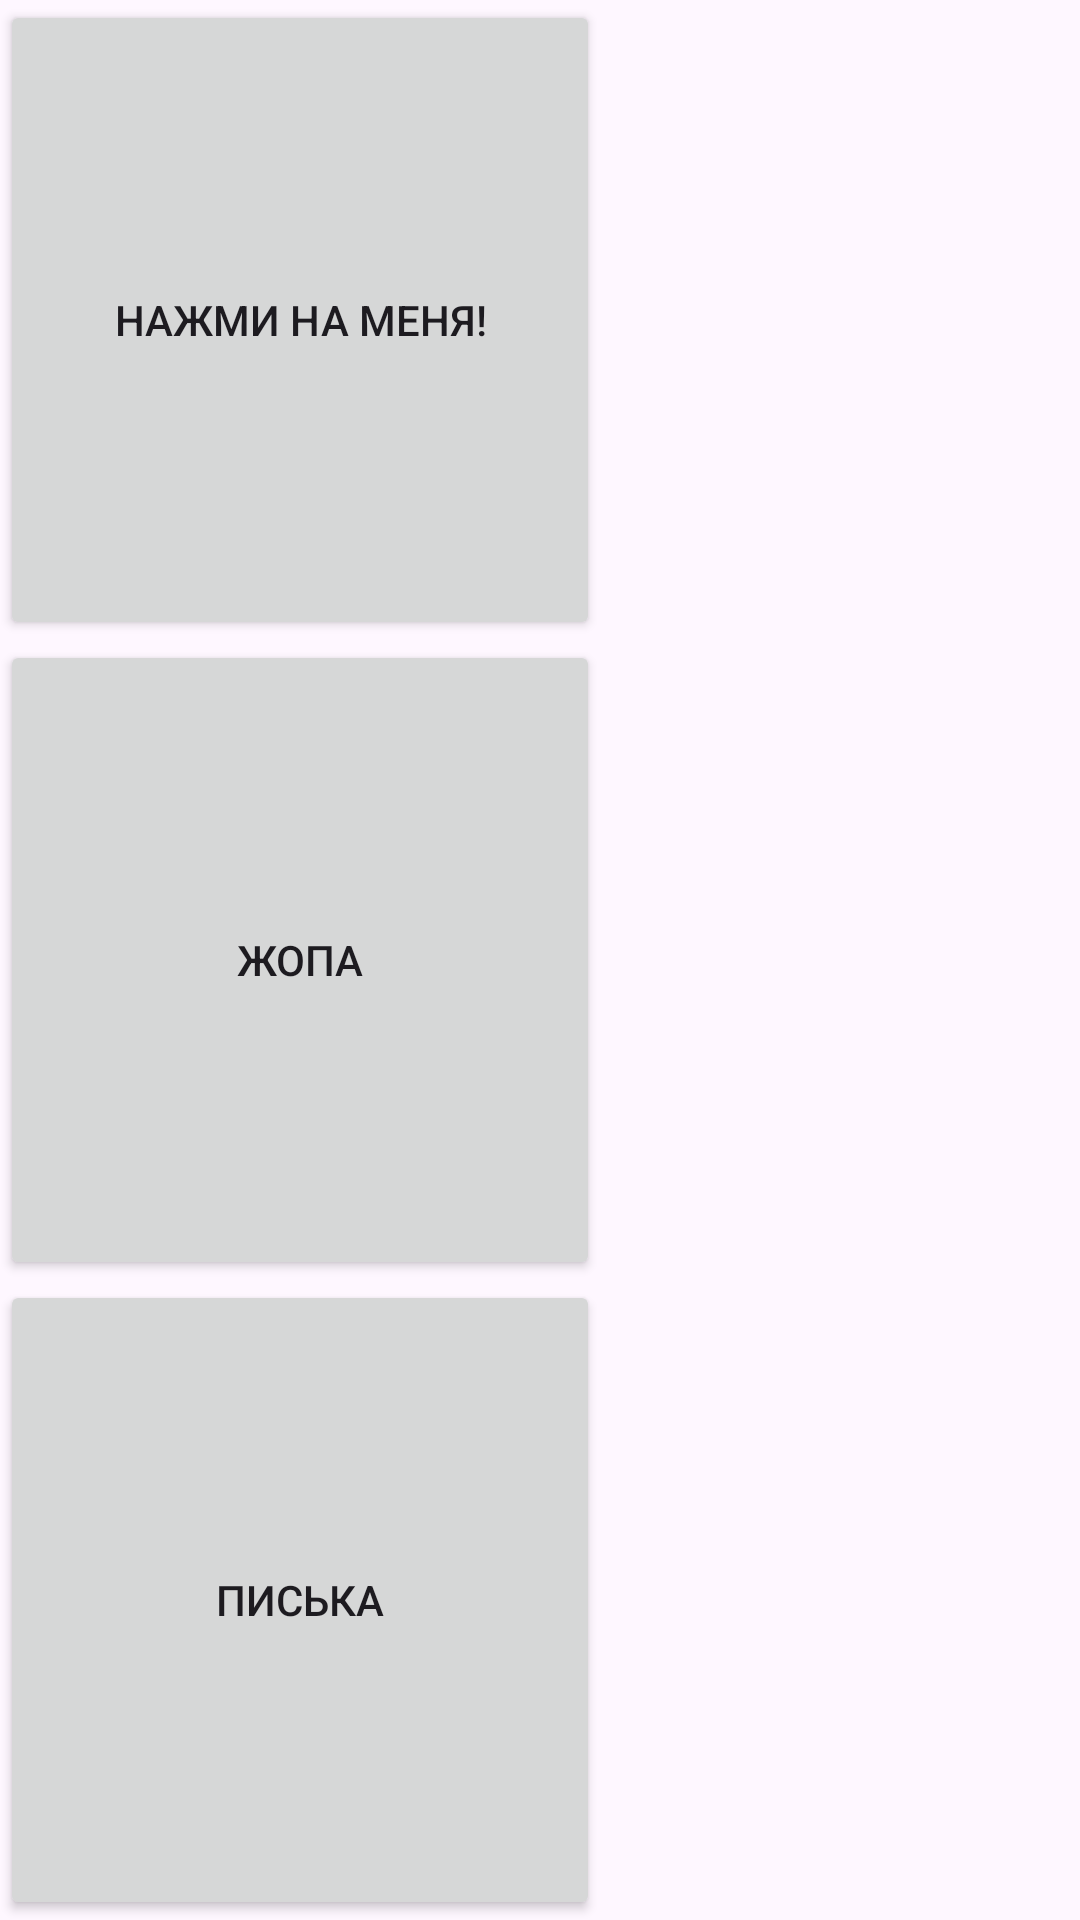

Reconstruct the res/layout file that produces this screen, plus the resources it refers to.
<!-- AndroidManifest.xml: application theme Theme.LearnEnglishApp -->
<!-- res/layout/activity_second.xml -->
<?xml version="1.0" encoding="utf-8"?>
<LinearLayout xmlns:android="http://schemas.android.com/apk/res/android"
    xmlns:app="http://schemas.android.com/apk/res-auto"
    android:layout_width="match_parent"
    android:layout_height="match_parent"
    android:orientation="vertical">

    <LinearLayout
        android:layout_width="wrap_content"
        android:layout_height="wrap_content"
        android:orientation="horizontal" />

    <androidx.constraintlayout.widget.ConstraintLayout
        android:layout_width="wrap_content"
        android:layout_height="wrap_content"/>

    <Button
        android:layout_width="200dp"
        android:layout_height="69dp"
        android:layout_weight="1"
        android:text="Нажми на меня!" />

    <Button
        android:layout_width="200dp"
        android:layout_height="69dp"
        android:layout_weight="1"
        android:text="Жопа" />

    <Button
        android:layout_width="200dp"
        android:layout_height="69dp"
        android:layout_weight="1"
        android:text="Писька" />

</LinearLayout>
<!-- resources referenced by this layout -->
<resources>
  <style name="Theme.LearnEnglishApp" parent="Base.Theme.LearnEnglishApp" />
  <style name="Base.Theme.LearnEnglishApp" parent="Theme.Material3.DayNight.NoActionBar">
          
          
          <item name="android:statusBarColor">@color/white</item>
          <item name="android:windowLightStatusBar">true</item>
      </style>
  <color name="white">#FFFFFFFF</color>
</resources>
